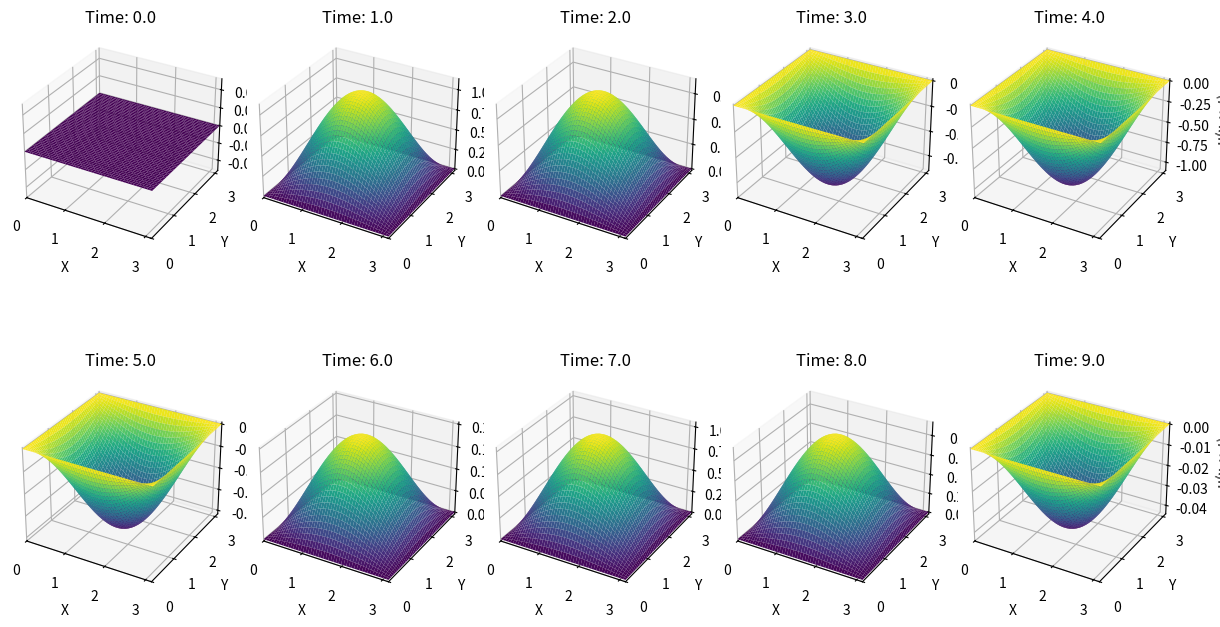

The matplotlib source for this figure:
import numpy as np
import matplotlib.pyplot as plt
from mpl_toolkits.mplot3d import Axes3D

# Задаем параметры
a = 1
b = 1
mu = 1
Lx = np.pi  # Обрезаем границы по x
Ly = np.pi

# Число узлов по x, y и t
Nx = 50  # Изменяем количество узлов по x
Ny = 50
Nt = 10  # Уменьшаем количество моментов времени

# Шаги по x, y и t
dx = Lx / (Nx - 1)  # Пересчитываем шаг по x
dy = Ly / (Ny - 1)
dt = 1.0  # Делаем каждый момент времени фиксированным

# Инициализация сетки
x = np.linspace(0, Lx, Nx)
y = np.linspace(0, Ly, Ny)

# Создание графиков
fig = plt.figure(figsize=(12, 8))

# Основной цикл по времени
for n in range(Nt):
    # Инициализация функции u на начальном временном слое
    u = np.zeros((Nx, Ny))
    u_new = np.zeros((Nx, Ny))

    # Установка начальных условий u(x, y, 0) = 0
    if n == 0:
        u[:, :] = 0
    else:
        # Применение метода переменных направлений
        for i in range(1, Nx - 1):
            for j in range(1, Ny - 1):
                u_new[i, j] = u[i, j] + (dt / 2) * (
                        a * ((u[i - 1, j] - 2 * u[i, j] + u[i + 1, j]) / dx**2) +
                        b * ((u[i, j - 1] - 2 * u[i, j] + u[i, j + 1]) / dy**2) +
                        np.sin(x[i]) * np.sin(y[j]) * (mu * np.cos(mu * (n * dt)) + (a + b) * np.sin(mu * (n * dt)))
                )

        # Применение граничных условий u(0, y, t) = u(x, 0, t) = 0
        for i in range(Nx):
            u_new[i, 0] = 0
        for j in range(Ny):
            u_new[0, j] = 0

        # Обновление значений с использованием промежуточного шага
        for i in range(1, Nx - 1):
            for j in range(1, Ny - 1):
                u[i, j] = u_new[i, j] + (dt / 2) * (
                        a * ((u_new[i - 1, j] - 2 * u_new[i, j] + u_new[i + 1, j]) / dx**2) +
                        b * ((u_new[i, j - 1] - 2 * u_new[i, j] + u_new[i, j + 1]) / dy**2) +
                        np.sin(x[i]) * np.sin(y[j]) * (mu * np.cos(mu * (n * dt)) + (a + b) * np.sin(mu * (n * dt)))
                )

    # Создание подграфика
    ax = fig.add_subplot(2, 5, n + 1, projection='3d')
    X, Y = np.meshgrid(x, y)
    surf = ax.plot_surface(X, Y, u, cmap='viridis')
    ax.set_title(f'Time: {n * dt}')
    ax.set_xlabel('X')
    ax.set_ylabel('Y')
    ax.set_zlabel('u(x, y, t)')

    # Обрезаем границы графика по оси X
    ax.set_xlim([0, Lx])
    ax.set_ylim ([0, Ly ])

plt.tight_layout()
plt.show()
